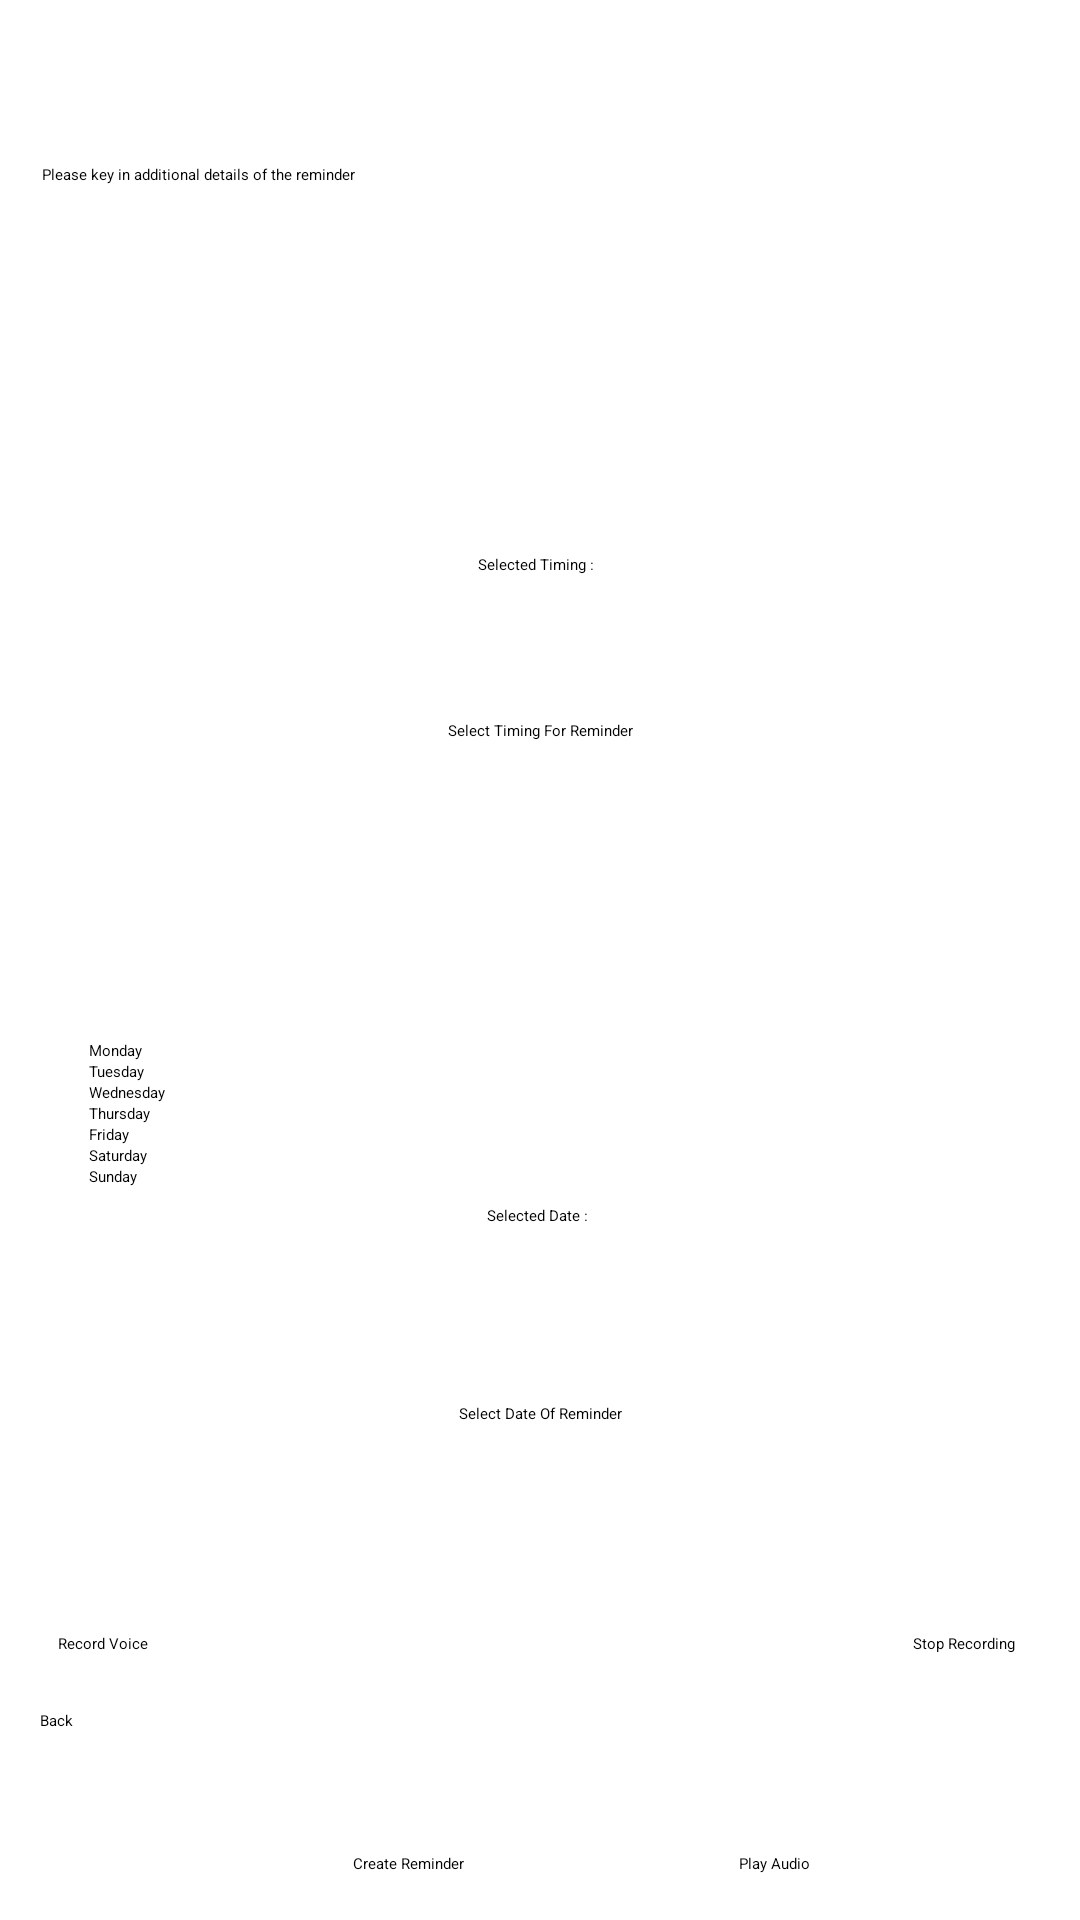

This screen was rendered from an Android layout file. Write that file and the resources it references.
<!-- AndroidManifest.xml: application theme Theme.MP_Bluetooth_Module.NoActionBar -->
<!-- res/layout/activity_create_and_upload_reminder.xml -->
<?xml version="1.0" encoding="utf-8"?>
<androidx.constraintlayout.widget.ConstraintLayout xmlns:android="http://schemas.android.com/apk/res/android"
    xmlns:app="http://schemas.android.com/apk/res-auto"
    xmlns:tools="http://schemas.android.com/tools"
    android:layout_width="match_parent"
    android:layout_height="match_parent"
    tools:context=".Create_And_Upload_Reminder">

    <ScrollView
        android:id="@+id/DaysOfTheWeekScrollView"
        android:layout_width="300dp"
        android:layout_height="122dp"
        app:layout_constraintBottom_toBottomOf="parent"
        app:layout_constraintEnd_toEndOf="parent"
        app:layout_constraintHorizontal_bias="0.495"
        app:layout_constraintStart_toStartOf="parent"
        app:layout_constraintTop_toTopOf="parent"
        app:layout_constraintVertical_bias="0.669">

        <RadioGroup
            android:id="@+id/DayRadioGroup"
            android:layout_width="match_parent"
            android:layout_height="wrap_content">

            <RadioButton
                android:id="@+id/MondayradioButton"
                android:layout_width="match_parent"
                android:layout_height="wrap_content"
                android:text="Monday" />

            <RadioButton
                android:id="@+id/TuesdayradioButton"
                android:layout_width="match_parent"
                android:layout_height="wrap_content"
                android:text="Tuesday" />

            <RadioButton
                android:id="@+id/WednesdayradioButton"
                android:layout_width="match_parent"
                android:layout_height="wrap_content"
                android:text="Wednesday" />

            <RadioButton
                android:id="@+id/ThursdayradioButton"
                android:layout_width="match_parent"
                android:layout_height="wrap_content"
                android:text="Thursday" />

            <RadioButton
                android:id="@+id/FridayradioButton"
                android:layout_width="match_parent"
                android:layout_height="wrap_content"
                android:text="Friday" />

            <RadioButton
                android:id="@+id/SaturdayradioButton"
                android:layout_width="match_parent"
                android:layout_height="wrap_content"
                android:text="Saturday" />

            <RadioButton
                android:id="@+id/SundayradioButton"
                android:layout_width="match_parent"
                android:layout_height="wrap_content"
                android:text="Sunday" />
        </RadioGroup>
    </ScrollView>

    <EditText
        android:id="@+id/EditTextCreateReminderDetails"
        android:layout_width="331dp"
        android:layout_height="70dp"
        android:ems="10"
        android:gravity="start|top"
        android:hint="Please key in additional details of the reminder"
        android:inputType="textMultiLine"
        app:layout_constraintBottom_toBottomOf="parent"
        app:layout_constraintEnd_toEndOf="parent"
        app:layout_constraintHorizontal_bias="0.487"
        app:layout_constraintStart_toStartOf="parent"
        app:layout_constraintTop_toTopOf="parent"
        app:layout_constraintVertical_bias="0.096" />

    <Button
        android:id="@+id/PickTimeButton"
        android:layout_width="wrap_content"
        android:layout_height="wrap_content"
        android:text="Select Timing For Reminder"
        app:layout_constraintBottom_toBottomOf="parent"
        app:layout_constraintEnd_toEndOf="parent"
        app:layout_constraintStart_toStartOf="parent"
        app:layout_constraintTop_toTopOf="parent"
        app:layout_constraintVertical_bias="0.379" />

    <TextView
        android:id="@+id/DisplaySelectedTimeTextView"
        android:layout_width="332dp"
        android:layout_height="44dp"
        android:gravity="center"
        android:text="Selected Timing : "
        app:layout_constraintBottom_toBottomOf="parent"
        app:layout_constraintEnd_toEndOf="parent"
        app:layout_constraintHorizontal_bias="0.481"
        app:layout_constraintStart_toStartOf="parent"
        app:layout_constraintTop_toTopOf="parent"
        app:layout_constraintVertical_bias="0.279" />

    <Button
        android:id="@+id/CreateReminderButton"
        android:layout_width="125dp"
        android:layout_height="wrap_content"
        android:text="Create Reminder"
        app:layout_constraintBottom_toBottomOf="parent"
        app:layout_constraintEnd_toEndOf="parent"
        app:layout_constraintStart_toStartOf="parent"
        app:layout_constraintTop_toTopOf="parent"
        app:layout_constraintVertical_bias="0.976" />

    <Switch
        android:id="@+id/LoopingReminderSwitch"
        android:layout_width="300dp"
        android:layout_height="50dp"
        android:text="Loop Weekly"
        app:layout_constraintBottom_toBottomOf="parent"
        app:layout_constraintEnd_toEndOf="parent"
        app:layout_constraintHorizontal_bias="0.495"
        app:layout_constraintStart_toStartOf="parent"
        app:layout_constraintTop_toTopOf="parent"
        app:layout_constraintVertical_bias="0.525" />

    <Button
        android:id="@+id/ReminderPlayRecordingAudioButton"
        android:layout_width="100dp"
        android:layout_height="wrap_content"
        android:text="Play Audio"
        app:layout_constraintBottom_toBottomOf="parent"
        app:layout_constraintEnd_toEndOf="parent"
        app:layout_constraintHorizontal_bias="0.948"
        app:layout_constraintStart_toStartOf="parent"
        app:layout_constraintTop_toTopOf="parent"
        app:layout_constraintVertical_bias="0.976" />

    <Button
        android:id="@+id/StartRecordReminderAudioButton"
        android:layout_width="wrap_content"
        android:layout_height="wrap_content"
        android:text="Record Voice"
        app:layout_constraintBottom_toBottomOf="parent"
        app:layout_constraintEnd_toEndOf="parent"
        app:layout_constraintHorizontal_bias="0.059"
        app:layout_constraintStart_toStartOf="parent"
        app:layout_constraintTop_toTopOf="parent"
        app:layout_constraintVertical_bias="0.86" />

    <Button
        android:id="@+id/BackToAllReminderDisplayButton"
        android:layout_width="96dp"
        android:layout_height="56dp"
        android:text="Back"
        app:layout_constraintBottom_toBottomOf="parent"
        app:layout_constraintEnd_toEndOf="parent"
        app:layout_constraintHorizontal_bias="0.05"
        app:layout_constraintStart_toStartOf="parent"
        app:layout_constraintTop_toTopOf="parent"
        app:layout_constraintVertical_bias="0.976" />

    <Button
        android:id="@+id/StopRecordingReminderAudioButton"
        android:layout_width="wrap_content"
        android:layout_height="wrap_content"
        android:text="Stop Recording"
        app:layout_constraintBottom_toBottomOf="parent"
        app:layout_constraintEnd_toEndOf="parent"
        app:layout_constraintHorizontal_bias="0.934"
        app:layout_constraintStart_toStartOf="parent"
        app:layout_constraintTop_toTopOf="parent"
        app:layout_constraintVertical_bias="0.86" />

    <TextView
        android:id="@+id/SelectedDateTextView"
        android:layout_width="332dp"
        android:layout_height="44dp"
        android:gravity="center"
        android:text="Selected Date : "
        app:layout_constraintBottom_toBottomOf="parent"
        app:layout_constraintEnd_toEndOf="parent"
        app:layout_constraintHorizontal_bias="0.493"
        app:layout_constraintStart_toStartOf="parent"
        app:layout_constraintTop_toTopOf="parent"
        app:layout_constraintVertical_bias="0.643" />

    <Button
        android:id="@+id/SelectDateButton"
        android:layout_width="wrap_content"
        android:layout_height="wrap_content"
        android:text="Select Date Of Reminder"
        app:layout_constraintBottom_toBottomOf="parent"
        app:layout_constraintEnd_toEndOf="parent"
        app:layout_constraintStart_toStartOf="parent"
        app:layout_constraintTop_toTopOf="parent"
        app:layout_constraintVertical_bias="0.739" />


</androidx.constraintlayout.widget.ConstraintLayout>
<!-- resources referenced by this layout -->
<resources>

</resources>
